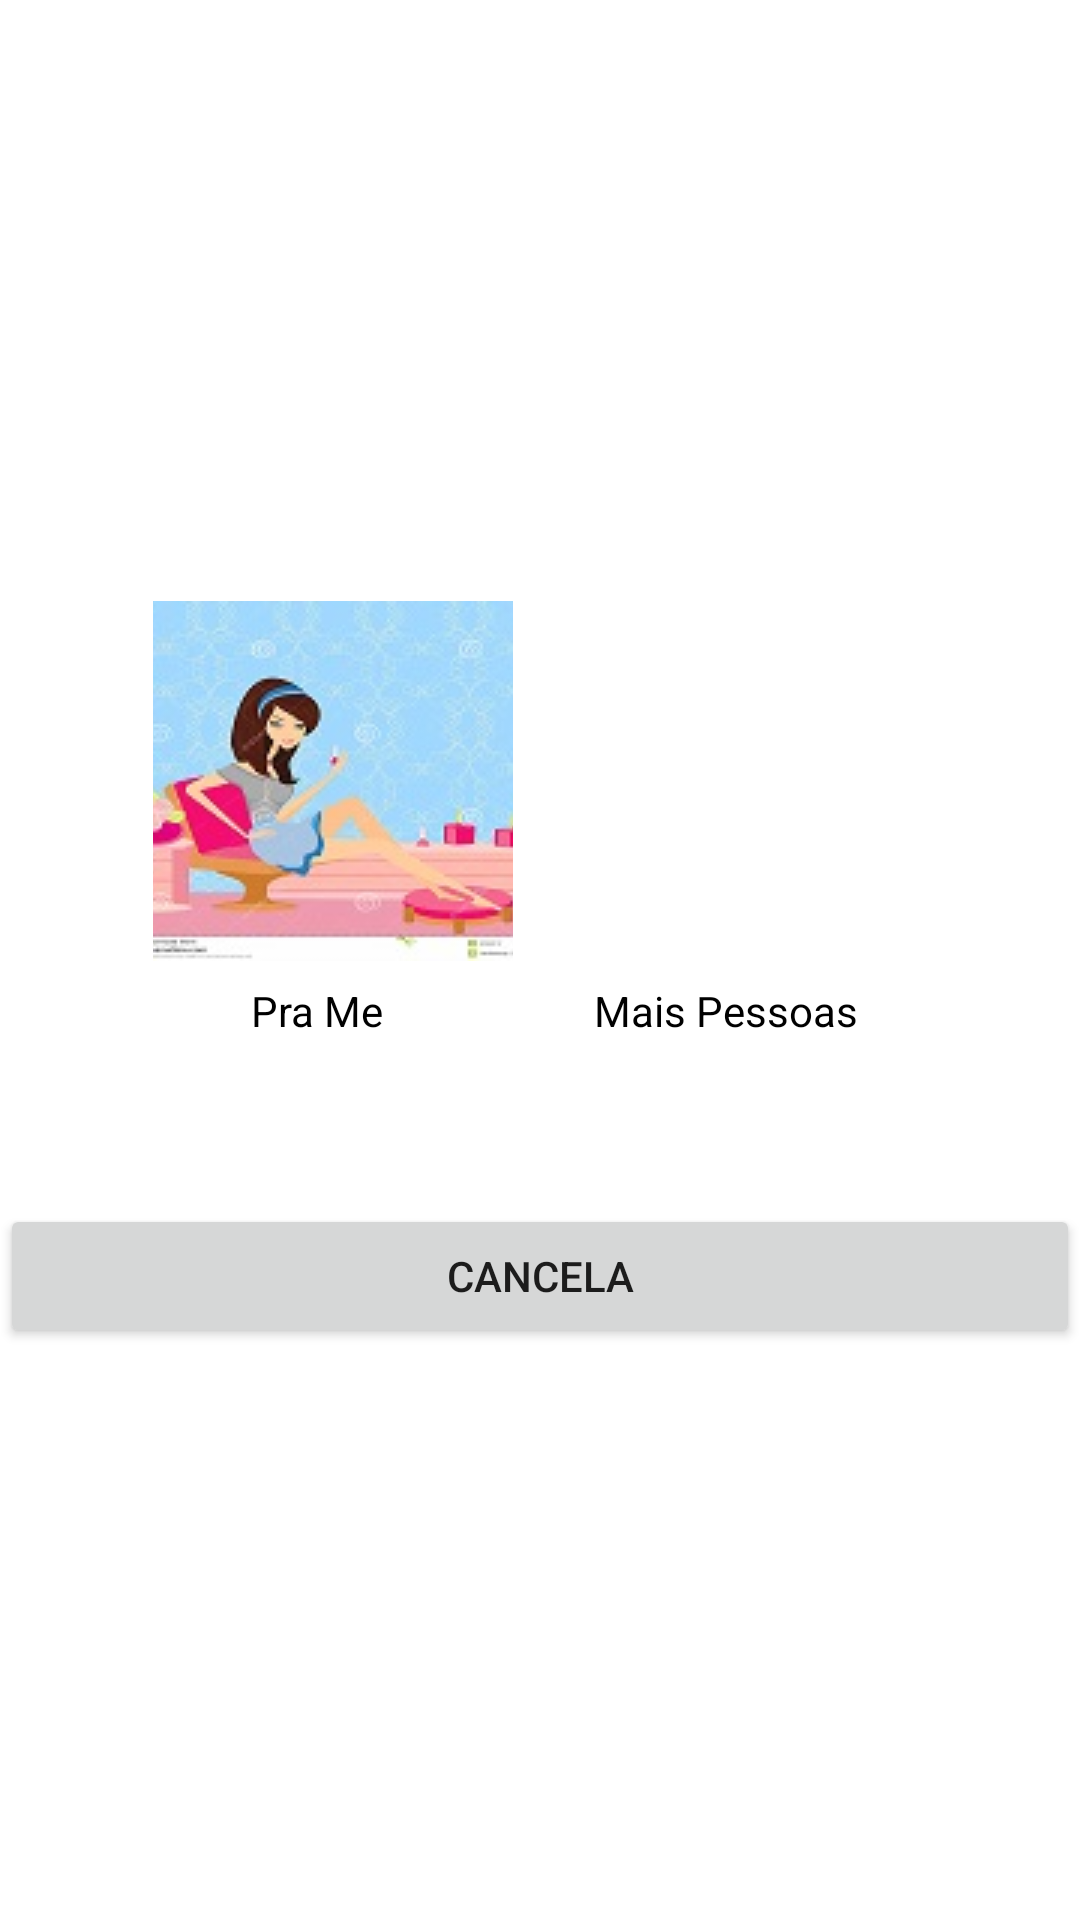

Android layout source for this screen:
<!-- AndroidManifest.xml: application theme Theme.UnheiroAndroid.NoActionBar -->
<!-- res/layout/alert_dialog.xml -->
<?xml version="1.0" encoding="utf-8"?>
<LinearLayout
    xmlns:android="http://schemas.android.com/apk/res/android"
    xmlns:tools="http://schemas.android.com/tools"
    android:layout_width="match_parent"
    android:layout_height="match_parent"
    android:gravity="center"
    android:orientation="vertical">

    <LinearLayout
        android:layout_width="match_parent"
        android:layout_marginTop="10dp"
        android:gravity="center"
        android:layout_height="wrap_content">
        <ImageButton
            android:id="@+id/alet_button"
            android:src="@drawable/girl_painting1"
            android:layout_width="120dp"
            android:layout_height="120dp"
            style="@style/Widget.AppCompat.Button.Borderless"
            android:elevation="5dp"
            tools:ignore="UnusedAttribute" />
        <ImageButton
            android:id="@+id/alet_button1"
            android:layout_width="120dp"
            android:elevation="5dp"
            android:layout_height="120dp"
            android:layout_marginLeft="18dp"
            style="@style/Widget.AppCompat.Button.Borderless"
            android:src="@drawable/img_friend1" />
    </LinearLayout>
    <RelativeLayout
        android:layout_marginTop="2dp"
        android:gravity="center"
        android:layout_width="match_parent"
        android:layout_height="wrap_content">

        <TextView
            android:id="@+id/me"
            android:text="Pra Me"
            android:layout_marginLeft="10dp"
            android:padding="5dp"
            android:textColor="@color/black"
            android:layout_width="wrap_content"
            android:layout_height="wrap_content"/>
        <TextView
            android:text="Mais Pessoas"
           android:layout_toRightOf="@+id/me"
            android:layout_marginLeft="60dp"
            android:padding="5dp"
            android:textColor="@color/black"
            android:layout_width="wrap_content"
            android:layout_height="wrap_content"/>

    </RelativeLayout>
    <TextView
        android:id="@+id/quant"
        android:textColor="@color/black"
        android:layout_marginTop="20dp"
        android:layout_marginLeft="40dp"
        android:layout_marginRight="40dp"
        android:hint="Numero de Pessoal"
        android:padding="6dp"
        android:textColorHint="@color/black"
        android:background="@drawable/input_quadra"
        android:visibility="gone"
        android:layout_width="match_parent"
        android:layout_height="wrap_content"/>
    <LinearLayout
        android:layout_marginTop="50dp"
        android:gravity="center"
        android:layout_width="match_parent"
        android:layout_height="wrap_content">

       <Button
           android:id="@+id/BtnCancelar"
           android:layout_width="match_parent"
           android:text="Cancela"
           android:textSize="14dp"
           android:layout_height="match_parent"/>
    </LinearLayout>


</LinearLayout>
<!-- resources referenced by this layout -->
<resources>
  <color name="black">#FF000000</color>
  <!-- drawable girl_painting1: jpg bitmap (drawable, 13795 bytes) -->
  <style name="Theme.UnheiroAndroid.NoActionBar">
          <item name="windowActionBar">false</item>
          <item name="windowNoTitle">true</item>
      </style>
</resources>
